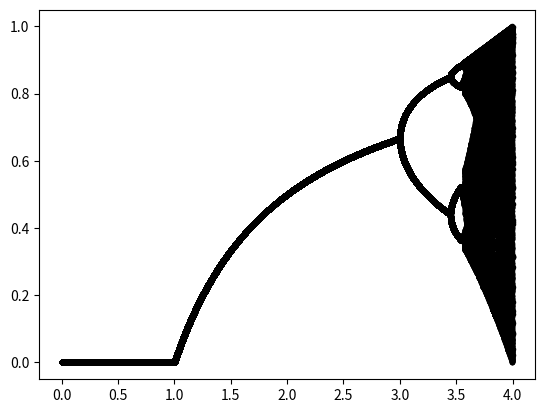

Write Python code to recreate this figure.
from matplotlib import pyplot as plt

n= 600
X_i = 0.4

X_f1 = []
X_f2 =[]
X_f3 = []
X_f4 = []
r = []

X= [X_i]*n

r_value = 0.0

while r_value < 4:
	for i in range(1,n):
		X[i] = r_value * X[i-1] * (1 - X[i-1])

	X_f1.append(X[n-1])
	r.append(r_value)
	X_f2.append(X[n-2])
	X_f3.append(X[n-3])
	X_f4.append(X[n-4])
	r_value += .00005


# plt.plot(r,X_f1,r,X_f2)
plt.plot(r,X_f1,'k.',r,X_f2,'k.',r,X_f3,'k.',r,X_f4,'k.',)
plt.show()